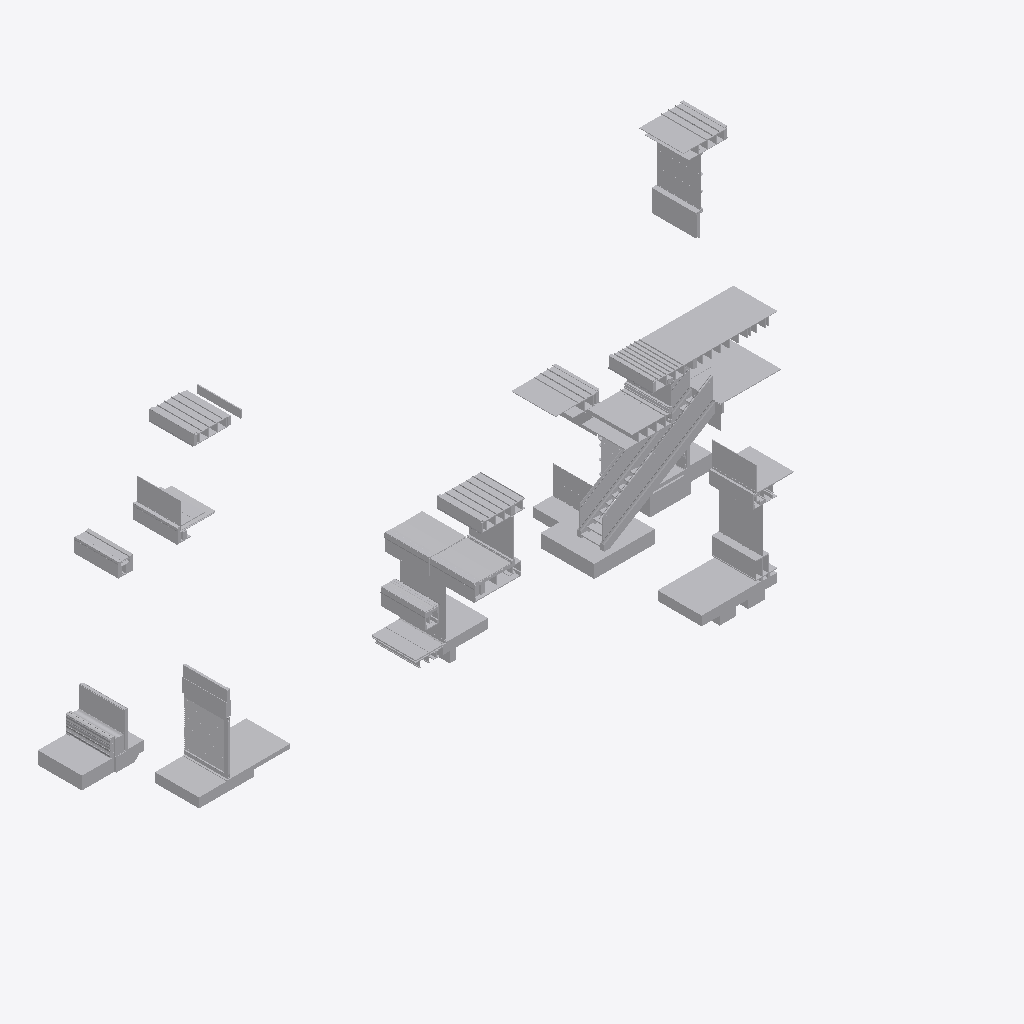
Isometric view of an IFC building model (IFC-SPF (STEP), schema IFC4, length unit metre), seen from the south-west, elements coloured by IFC class (only those large enough to see are counted): 245 other elements (light grey).
Extent 29.3 m × 13.7 m × 12.3 m (x, y, z). Storeys (10): Section A2 at 30.00 m; Section C1 at 31.00 m; Section E1 at 31.00 m; Section F1 at 32.62 m; Section F2 at 32.62 m; Section G1 at 32.62 m; Section A1 at 32.62 m; Section D1 at 34.00 m; Section D2 at 34.00 m; Section E2 at 34.00 m. Elements (762): 762 IfcBuildingElementProxy.

HEADER;
FILE_DESCRIPTION(('ViewDefinition [CoordinationView]'),'2;1');
FILE_NAME('Sections B.ifc','2019-01-21T00:17:07',('Yorik van Havre','yorik@uncreated.net'),('uncreated.net'),'IfcOpenShell 0.5.0-dev','IfcOpenShell 0.5.0-dev','');
FILE_SCHEMA(('IFC4'));
ENDSEC;
DATA;
#20=IFCPROJECT('3580753c_1e44_4e66_87a',#5,'Sections_B',$,$,$,$,(#11),#19);
#15248=IFCSITE('3elgjS7H4HwQsE093rt3ko',#5,'Default Site','',$,$,$,$,.ELEMENT.,$,$,$,$,$);
#15250=IFCBUILDING('3eliBW7H4HwQsE093rt3ko',#5,'Default Building','',$,$,$,$,.ELEMENT.,$,$,$);
#21=IFCBUILDINGSTOREY('0FCFt0_p0HwA6F093rt3ko',#5,'Section A1','',$,$,$,$,.ELEMENT.,32.6196960082558);
#2551=IFCBUILDINGSTOREY('3Ss2js$COHw8Ny093rt3ko',#5,'Section F1','',$,$,$,$,.ELEMENT.,32.6196959999999);
#4435=IFCBUILDINGSTOREY('1S8lju16uHwRd4093rt3ko',#5,'Section F2','',$,$,$,$,.ELEMENT.,32.6196959999999);
#7627=IFCBUILDINGSTOREY('1Um$Fm16uHwRd4093rt3ko',#5,'Section G1','',$,$,$,$,.ELEMENT.,32.6196959999999);
#8722=IFCBUILDINGSTOREY('02zm981M8HwQaR093rt3ko',#5,'Section A2','',$,$,$,$,.ELEMENT.,30.0);
#11326=IFCBUILDINGSTOREY('04JK141M8HwQaR093rt3ko',#5,'Section C1','',$,$,$,$,.ELEMENT.,30.9999999999999);
#12077=IFCBUILDINGSTOREY('0X8FFu2L4HwPgc093rt3ko',#5,'Section D1','',$,$,$,$,.ELEMENT.,33.9999999999999);
#12583=IFCBUILDINGSTOREY('0UzLe62L4HwPgc093rt3ko',#5,'Section D2','',$,$,$,$,.ELEMENT.,33.9999999999999);
#13434=IFCBUILDINGSTOREY('3epcS42VmHwPmT093rt3ko',#5,'Section E1','',$,$,$,$,.ELEMENT.,30.9999999999999);
#15011=IFCBUILDINGSTOREY('03XhyO6qCHwQ3c093rt3ko',#5,'Section E2','',$,$,$,$,.ELEMENT.,33.9999999999999);
#15252=IFCBUILDINGSTOREY('3eoY3C7H4HwQsE093rt3ko',#5,'Default Storey','',$,$,$,$,.ELEMENT.,$);
#6668=IFCBUILDINGELEMENTPROXY('2$OMse5SWHwQKH093rt3ko',#5,'plywood003','',$,#40,#6667,$,.ELEMENT.);
#8216=IFCBUILDINGELEMENTPROXY('1V$9nK16uHwRd4093rt3ko',#5,'Plywood100','',$,#40,#8215,$,.ELEMENT.);
#15147=IFCBUILDINGELEMENTPROXY('03az$W6qCHwQ3c093rt3ko',#5,'floor001','',$,#40,#15146,$,.ELEMENT.);
#7345=IFCBUILDINGELEMENTPROXY('1HaSHC6hiHwPxL093rt3ko',#5,'Glass','',$,#40,#7344,$,.ELEMENT.);
#12014=IFCBUILDINGELEMENTPROXY('30XJyq5SWHwQKH093rt3ko',#5,'SLAB','',$,#40,#12013,$,.ELEMENT.);
#11653=IFCBUILDINGELEMENTPROXY('04Va8C1M8HwQaR093rt3ko',#5,'Door louver','',$,#40,#11652,$,.ELEMENT.);
#15052=IFCBUILDINGELEMENTPROXY('03YvB26qCHwQ3c093rt3ko',#5,'floor','',$,#40,#15051,$,.ELEMENT.);
#14734=IFCBUILDINGELEMENTPROXY('3jEPkI$_CHw961093rt3ko',#5,'GRAVEL BALLAST004','',$,#40,#14733,$,.ELEMENT.);
#3538=IFCBUILDINGELEMENTPROXY('3jEPkI$_CHw961093rt3ko',#5,'GRAVEL BALLAST002','',$,#40,#3537,$,.ELEMENT.);
#8444=IFCBUILDINGELEMENTPROXY('3vB23M4ueHwQN5093rt3ko',#5,'INT. 1/2" GLASS','',$,#40,#8443,$,.ELEMENT.);
#2071=IFCBUILDINGELEMENTPROXY('3iSOBE$_CHw961093rt3ko',#5,'Slab','',$,#40,#2070,$,.ELEMENT.);
#4880=IFCBUILDINGELEMENTPROXY('1TjYhc16uHwRd4093rt3ko',#5,'Glass004','',$,#40,#4879,$,.ELEMENT.);
#12050=IFCBUILDINGELEMENTPROXY('30Ya9y5SWHwQKH093rt3ko',#5,'slab','',$,#40,#12049,$,.ELEMENT.);
#4442=IFCBUILDINGELEMENTPROXY('1SBGRC16uHwRd4093rt3ko',#5,'Plywood088','',$,#40,#4441,$,.ELEMENT.);
#15042=IFCBUILDINGELEMENTPROXY('03Yf0g6qCHwQ3c093rt3ko',#5,'slab001','',$,#40,#15041,$,.ELEMENT.);
#8203=IFCBUILDINGELEMENTPROXY('1VyjN016uHwRd4093rt3ko',#5,'Structure063','',$,#40,#8202,$,.ELEMENT.);
#7365=IFCBUILDINGELEMENTPROXY('1HakAM6hiHwPxL093rt3ko',#5,'Structure057','',$,#40,#7364,$,.ELEMENT.);
#7737=IFCBUILDINGELEMENTPROXY('1U$uTY16uHwRd4093rt3ko',#5,'Glass018','',$,#40,#7736,$,.ELEMENT.);
#14189=IFCBUILDINGELEMENTPROXY('3fY2P42VmHwPmT093rt3ko',#5,'Glass036','',$,#40,#14188,$,.ELEMENT.);
#8804=IFCBUILDINGELEMENTPROXY('03AvO21M8HwQaR093rt3ko',#5,'Membrane069','',$,#40,#8803,$,.ELEMENT.);
#12328=IFCBUILDINGELEMENTPROXY('0XpQnM2L4HwPgc093rt3ko',#5,'Membrane074','',$,#40,#12327,$,.ELEMENT.);
#604=IFCBUILDINGELEMENTPROXY('0GWoMG_p0HwA6F093rt3ko',#5,'Glass002','',$,#40,#603,$,.ELEMENT.);
#10892=IFCBUILDINGELEMENTPROXY('03x0w_1M8HwQaR093rt3ko',#5,'Gypsum025','',$,#40,#10891,$,.ELEMENT.);
#162=IFCBUILDINGELEMENTPROXY('0FWSj__p0HwA6F093rt3ko',#5,'Stucco014','',$,#40,#161,$,.ELEMENT.);
#14356=IFCBUILDINGELEMENTPROXY('3fahQa2VmHwPmT093rt3ko',#5,'flooring','',$,#40,#14355,$,.ELEMENT.);
#8051=IFCBUILDINGELEMENTPROXY('1VBaFq16uHwRd4093rt3ko',#5,'Plywood094','',$,#40,#8050,$,.ELEMENT.);
#7372=IFCBUILDINGELEMENTPROXY('01Cb5k6qCHwQ3c093rt3ko',#5,'Structure668217140','',$,#40,#7371,$,.ELEMENT.);
#12672=IFCBUILDINGELEMENTPROXY('0VMKN02L4HwPgc093rt3ko',#5,'Water','',$,#40,#12671,$,.ELEMENT.);
#4297=IFCBUILDINGELEMENTPROXY('2ySiL_5SWHwQKH093rt3ko',#5,'Window glass001','',$,#40,#4296,$,.ELEMENT.);
#5557=IFCBUILDINGELEMENTPROXY('3vc3bM4ueHwQN5093rt3ko',#5,'Plywood112','',$,#40,#5556,$,.ELEMENT.);
#8339=IFCBUILDINGELEMENTPROXY('1WMieY16uHwRd4093rt3ko',#5,'Plywood103','',$,#40,#8338,$,.ELEMENT.);
#8100=IFCBUILDINGELEMENTPROXY('1VWccE16uHwRd4093rt3ko',#5,'Gypsum023','',$,#40,#8099,$,.ELEMENT.);
#14437=IFCBUILDINGELEMENTPROXY('3V6B1y$COHw8Ny093rt3ko',#5,'Stone022','',$,#40,#14436,$,.ELEMENT.);
#1279=IFCBUILDINGELEMENTPROXY('0Gpm9i_p0HwA6F093rt3ko',#5,'Flashing008','',$,#40,#1278,$,.ELEMENT.);
#6369=IFCBUILDINGELEMENTPROXY('0Gpm9i_p0HwA6F093rt3ko',#5,'Flashing017','',$,#40,#6368,$,.ELEMENT.);
#2990=IFCBUILDINGELEMENTPROXY('3UTMkS$COHw8Ny093rt3ko',#5,'Flashing012','',$,#40,#2989,$,.ELEMENT.);
#14444=IFCBUILDINGELEMENTPROXY('3V7ra4$COHw8Ny093rt3ko',#5,'Stone023','',$,#40,#14443,$,.ELEMENT.);
#10765=IFCBUILDINGELEMENTPROXY('03nWxQ1M8HwQaR093rt3ko',#5,'Glass019','',$,#40,#10764,$,.ELEMENT.);
#307=IFCBUILDINGELEMENTPROXY('0Fgrq4_p0HwA6F093rt3ko',#5,'Gravel003','',$,#40,#306,$,.ELEMENT.);
#10790=IFCBUILDINGELEMENTPROXY('03pbMa1M8HwQaR093rt3ko',#5,'Glass021','',$,#40,#10789,$,.ELEMENT.);
#11368=IFCBUILDINGELEMENTPROXY('04Mb2k1M8HwQaR093rt3ko',#5,'Stucco031','',$,#40,#11367,$,.ELEMENT.);
#11723=IFCBUILDINGELEMENTPROXY('04gWuK1M8HwQaR093rt3ko',#5,'Membrane071','',$,#40,#11722,$,.ELEMENT.);
#12137=IFCBUILDINGELEMENTPROXY('0XI5F62L4HwPgc093rt3ko',#5,'Sill001','',$,#40,#12136,$,.ELEMENT.);
#14299=IFCBUILDINGELEMENTPROXY('3fZmvk2VmHwPmT093rt3ko',#5,'Structure079','',$,#40,#14298,$,.ELEMENT.);
#2483=IFCBUILDINGELEMENTPROXY('1ILouS6hiHwPxL093rt3ko',#5,'','',$,#40,#2482,$,.ELEMENT.);
#12105=IFCBUILDINGELEMENTPROXY('0XEkfM2L4HwPgc093rt3ko',#5,'Glass028','',$,#40,#12104,$,.ELEMENT.);
#521=IFCBUILDINGELEMENTPROXY('0G2g02_p0HwA6F093rt3ko',#5,'Stucco017','',$,#40,#520,$,.ELEMENT.);
#12076=IFCBUILDINGELEMENTPROXY('30Z3rm5SWHwQKH093rt3ko',#5,'gravel001','',$,#40,#12075,$,.ELEMENT.);
#14693=IFCBUILDINGELEMENTPROXY('3j8XYC$_CHw961093rt3ko',#5,'Stucco037','',$,#40,#14692,$,.ELEMENT.);
#3756=IFCBUILDINGELEMENTPROXY('3jfIsA$_CHw961093rt3ko',#5,'Stucco027','',$,#40,#3755,$,.ELEMENT.);
#3474=IFCBUILDINGELEMENTPROXY('3j8XYC$_CHw961093rt3ko',#5,'Stucco026','',$,#40,#3473,$,.ELEMENT.);
#420=IFCBUILDINGELEMENTPROXY('0FtmCg_p0HwA6F093rt3ko',#5,'Framing046','',$,#40,#419,$,.ELEMENT.);
#679=IFCBUILDINGELEMENTPROXY('0Gg$0G_p0HwA6F093rt3ko',#5,'Earth','',$,#40,#678,$,.ELEMENT.);
#8821=IFCBUILDINGELEMENTPROXY('03D8nY1M8HwQaR093rt3ko',#5,'Roofing015','',$,#40,#8820,$,.ELEMENT.);
#12305=IFCBUILDINGELEMENTPROXY('0XmT1w2L4HwPgc093rt3ko',#5,'Roofing018','',$,#40,#12304,$,.ELEMENT.);
#1998=IFCBUILDINGELEMENTPROXY('1VJ0c0$wGHwBPC093rt3ko',#5,'Membrane045','',$,#40,#1997,$,.ELEMENT.);
#12616=IFCBUILDINGELEMENTPROXY('0VF_Uc2L4HwPgc093rt3ko',#5,'Structure069','',$,#40,#12615,$,.ELEMENT.);
#870=IFCBUILDINGELEMENTPROXY('0GmQLo_p0HwA6F093rt3ko',#5,'Roofing002','',$,#40,#869,$,.ELEMENT.);
#3086=IFCBUILDINGELEMENTPROXY('3UhDDS$COHw8Ny093rt3ko',#5,'Roofing008','',$,#40,#3085,$,.ELEMENT.);
#43=IFCBUILDINGELEMENTPROXY('0FGPH6_p0HwA6F093rt3ko',#5,'Slab004','',$,#40,#42,$,.ELEMENT.);
#10824=IFCBUILDINGELEMENTPROXY('03sjvG1M8HwQaR093rt3ko',#5,'Glass024','',$,#40,#10823,$,.ELEMENT.);
#8469=IFCBUILDINGELEMENTPROXY('3vBJH44ueHwQN5093rt3ko',#5,'Plywood105','',$,#40,#8468,$,.ELEMENT.);
#12164=IFCBUILDINGELEMENTPROXY('0XLdfu2L4HwPgc093rt3ko',#5,'Glass029','',$,#40,#12163,$,.ELEMENT.);
#3862=IFCBUILDINGELEMENTPROXY('3k4WUE$_CHw961093rt3ko',#5,'Gravel','',$,#40,#3861,$,.ELEMENT.);
#1932=IFCBUILDINGELEMENTPROXY('1VBwrY$wGHwBPC093rt3ko',#5,'Flooring007','',$,#40,#1931,$,.ELEMENT.);
#3869=IFCBUILDINGELEMENTPROXY('3k6TXq$_CHw961093rt3ko',#5,'Gravel004','',$,#40,#3868,$,.ELEMENT.);
#2858=IFCBUILDINGELEMENTPROXY('3T$m12$COHw8Ny093rt3ko',#5,'Plywood075','',$,#40,#2857,$,.ELEMENT.);
#2976=IFCBUILDINGELEMENTPROXY('3UNKk4$COHw8Ny093rt3ko',#5,'Roofing004','',$,#40,#2975,$,.ELEMENT.);
#12256=IFCBUILDINGELEMENTPROXY('0Xbv642L4HwPgc093rt3ko',#5,'Roofing017','',$,#40,#12255,$,.ELEMENT.);
#856=IFCBUILDINGELEMENTPROXY('0GjNq6_p0HwA6F093rt3ko',#5,'Roofing','',$,#40,#855,$,.ELEMENT.);
#8732=IFCBUILDINGELEMENTPROXY('030SiG1M8HwQaR093rt3ko',#5,'Roofing014','',$,#40,#8731,$,.ELEMENT.);
#863=IFCBUILDINGELEMENTPROXY('0GlO3S_p0HwA6F093rt3ko',#5,'Roofing001','',$,#40,#862,$,.ELEMENT.);
#3079=IFCBUILDINGELEMENTPROXY('3UfjJe$COHw8Ny093rt3ko',#5,'Roofing007','',$,#40,#3078,$,.ELEMENT.);
#2983=IFCBUILDINGELEMENTPROXY('3UOs9s$COHw8Ny093rt3ko',#5,'Roofing005','',$,#40,#2982,$,.ELEMENT.);
#3072=IFCBUILDINGELEMENTPROXY('3UeEVg$COHw8Ny093rt3ko',#5,'Roofing006','',$,#40,#3071,$,.ELEMENT.);
#4827=IFCBUILDINGELEMENTPROXY('1TaH4g16uHwRd4093rt3ko',#5,'Structure058','',$,#40,#4826,$,.ELEMENT.);
#11533=IFCBUILDINGELEMENTPROXY('04UWZ_1M8HwQaR093rt3ko',#5,'Door frame002','',$,#40,#11532,$,.ELEMENT.);
#631=IFCBUILDINGELEMENTPROXY('0Gdliw_p0HwA6F093rt3ko',#5,'Flooring006','',$,#40,#630,$,.ELEMENT.);
#1011=IFCBUILDINGELEMENTPROXY('1U68da$wGHwBPC093rt3ko',#5,'Stone021','',$,#40,#1010,$,.ELEMENT.);
#6745=IFCBUILDINGELEMENTPROXY('2$Ppck5SWHwQKH093rt3ko',#5,'Glass044','',$,#40,#6744,$,.ELEMENT.);
#1855=IFCBUILDINGELEMENTPROXY('1Uv5iU$wGHwBPC093rt3ko',#5,'Flashing','',$,#40,#1854,$,.ELEMENT.);
#2285=IFCBUILDINGELEMENTPROXY('1IIk146hiHwPxL093rt3ko',#5,'Flashing029','',$,#40,#2284,$,.ELEMENT.);
#12991=IFCBUILDINGELEMENTPROXY('0WO2OK2L4HwPgc093rt3ko',#5,'Sill003','',$,#40,#12990,$,.ELEMENT.);
#11160=IFCBUILDINGELEMENTPROXY('048Ify1M8HwQaR093rt3ko',#5,'Sill','',$,#40,#11159,$,.ELEMENT.);
#4992=IFCBUILDINGELEMENTPROXY('1TlqaU16uHwRd4093rt3ko',#5,'Structure059','',$,#40,#4991,$,.ELEMENT.);
#14641=IFCBUILDINGELEMENTPROXY('3fZLIY$wmHw8uY093rt3ko',#5,'GRAVEL STOP006','',$,#40,#14640,$,.ELEMENT.);
#3739=IFCBUILDINGELEMENTPROXY('3jZqD4$_CHw961093rt3ko',#5,'GRAVEL STOP002','',$,#40,#3738,$,.ELEMENT.);
#3255=IFCBUILDINGELEMENTPROXY('3fZLIY$wmHw8uY093rt3ko',#5,'GRAVEL STOP','',$,#40,#3254,$,.ELEMENT.);
#12642=IFCBUILDINGELEMENTPROXY('0VJ9ey2L4HwPgc093rt3ko',#5,'Structure668217090','',$,#40,#12641,$,.ELEMENT.);
#1045=IFCBUILDINGELEMENTPROXY('1U9joI$wGHwBPC093rt3ko',#5,'Stone019','',$,#40,#1044,$,.ELEMENT.);
#12529=IFCBUILDINGELEMENTPROXY('0Y0zp22L4HwPgc093rt3ko',#5,'Glass032','',$,#40,#12528,$,.ELEMENT.);
#1877=IFCBUILDINGELEMENTPROXY('1V0WFQ$wGHwBPC093rt3ko',#5,'Flashing013','',$,#40,#1876,$,.ELEMENT.);
#993=IFCBUILDINGELEMENTPROXY('1U4O48$wGHwBPC093rt3ko',#5,'Stone017','',$,#40,#992,$,.ELEMENT.);
#11309=IFCBUILDINGELEMENTPROXY('04ICqW1M8HwQaR093rt3ko',#5,'Gypsum026','',$,#40,#11308,$,.ELEMENT.);
#8784=IFCBUILDINGELEMENTPROXY('038b3E1M8HwQaR093rt3ko',#5,'Roof004','',$,#40,#8783,$,.ELEMENT.);
#11519=IFCBUILDINGELEMENTPROXY('04TWzM1M8HwQaR093rt3ko',#5,'Door frame001','',$,#40,#11518,$,.ELEMENT.);
#12284=IFCBUILDINGELEMENTPROXY('0Xh$kO2L4HwPgc093rt3ko',#5,'Roof006','',$,#40,#12283,$,.ELEMENT.);
#6577=IFCBUILDINGELEMENTPROXY('2$MUQg5SWHwQKH093rt3ko',#5,'Roof panel001','',$,#40,#6576,$,.ELEMENT.);
#6584=IFCBUILDINGELEMENTPROXY('2$Mdkw5SWHwQKH093rt3ko',#5,'Roof panel002','',$,#40,#6583,$,.ELEMENT.);
#6629=IFCBUILDINGELEMENTPROXY('2$Neiu5SWHwQKH093rt3ko',#5,'Roof panel004','',$,#40,#6628,$,.ELEMENT.);
#6648=IFCBUILDINGELEMENTPROXY('2$O4PO5SWHwQKH093rt3ko',#5,'Roof panel005','',$,#40,#6647,$,.ELEMENT.);
#6558=IFCBUILDINGELEMENTPROXY('2$Lg9W5SWHwQKH093rt3ko',#5,'Roof panel','',$,#40,#6557,$,.ELEMENT.);
#6603=IFCBUILDINGELEMENTPROXY('2$N3U45SWHwQKH093rt3ko',#5,'Roof panel003','',$,#40,#6602,$,.ELEMENT.);
#12229=IFCBUILDINGELEMENTPROXY('0XX5zq2L4HwPgc093rt3ko',#5,'Structure668217088','',$,#40,#12228,$,.ELEMENT.);
#1348=IFCBUILDINGELEMENTPROXY('1UQyFU$wGHwBPC093rt3ko',#5,'Membrane041','',$,#40,#1347,$,.ELEMENT.);
#1063=IFCBUILDINGELEMENTPROXY('1UBTXE$wGHwBPC093rt3ko',#5,'Stone020','',$,#40,#1062,$,.ELEMENT.);
#6087=IFCBUILDINGELEMENTPROXY('3xVmI44ueHwQN5093rt3ko',#5,'BEND PANEL001','',$,#40,#6086,$,.ELEMENT.);
#5331=IFCBUILDINGELEMENTPROXY('1UCGRG16uHwRd4093rt3ko',#5,'Glass009','',$,#40,#5330,$,.ELEMENT.);
#4589=IFCBUILDINGELEMENTPROXY('1Sfe7c16uHwRd4093rt3ko',#5,'Structure052','',$,#40,#4588,$,.ELEMENT.);
#13018=IFCBUILDINGELEMENTPROXY('0WRF0Q2L4HwPgc093rt3ko',#5,'Sill002','',$,#40,#13017,$,.ELEMENT.);
#12312=IFCBUILDINGELEMENTPROXY('0Xnz0Q2L4HwPgc093rt3ko',#5,'Soffit006','',$,#40,#12311,$,.ELEMENT.);
#12063=IFCBUILDINGELEMENTPROXY('30YqNm5SWHwQKH093rt3ko',#5,'sand','',$,#40,#12062,$,.ELEMENT.);
#8742=IFCBUILDINGELEMENTPROXY('033H281M8HwQaR093rt3ko',#5,'Flashing018','',$,#40,#8741,$,.ELEMENT.);
#12494=IFCBUILDINGELEMENTPROXY('0XuJgg2L4HwPgc093rt3ko',#5,'Flashing024','',$,#40,#12493,$,.ELEMENT.);
#1332=IFCBUILDINGELEMENTPROXY('1UO$Uy$wGHwBPC093rt3ko',#5,'Roof','',$,#40,#1331,$,.ELEMENT.);
#13930=IFCBUILDINGELEMENTPROXY('1e0FV82U8HwPVf093rt3ko',#5,'Window frame019','',$,#40,#13929,$,.ELEMENT.);
#253=IFCBUILDINGELEMENTPROXY('0FdN1o_p0HwA6F093rt3ko',#5,'Membrane008','',$,#40,#252,$,.ELEMENT.);
#369=IFCBUILDINGELEMENTPROXY('0FnJsC_p0HwA6F093rt3ko',#5,'Structure032','',$,#40,#368,$,.ELEMENT.);
#3163=IFCBUILDINGELEMENTPROXY('1Vz6YM$wGHwBPC093rt3ko',#5,'Roof001','',$,#40,#3162,$,.ELEMENT.);
#11512=IFCBUILDINGELEMENTPROXY('04SBjG1M8HwQaR093rt3ko',#5,'Door frame','',$,#40,#11511,$,.ELEMENT.);
#15211=IFCBUILDINGELEMENTPROXY('03bw3Q6qCHwQ3c093rt3ko',#5,'gypsum003','',$,#40,#15210,$,.ELEMENT.);
#6776=IFCBUILDINGELEMENTPROXY('2$QDz85SWHwQKH093rt3ko',#5,'flashing','',$,#40,#6775,$,.ELEMENT.);
#14526=IFCBUILDINGELEMENTPROXY('3fck3M2VmHwPmT093rt3ko',#5,'Structure081','',$,#40,#14525,$,.ELEMENT.);
#190=IFCBUILDINGELEMENTPROXY('0FZvp2_p0HwA6F093rt3ko',#5,'Flooring004','',$,#40,#189,$,.ELEMENT.);
#7379=IFCBUILDINGELEMENTPROXY('01ClBq6qCHwQ3c093rt3ko',#5,'Tread003','',$,#40,#7378,$,.ELEMENT.);
#7221=IFCBUILDINGELEMENTPROXY('1HXsL26hiHwPxL093rt3ko',#5,'Structure668217124','',$,#40,#7220,$,.ELEMENT.);
#892=IFCBUILDINGELEMENTPROXY('0Gsjlm_p0HwA6F093rt3ko',#5,'Soffit003','',$,#40,#891,$,.ELEMENT.);
#5310=IFCBUILDINGELEMENTPROXY('1U59DM16uHwRd4093rt3ko',#5,'Glass006','',$,#40,#5309,$,.ELEMENT.);
#6715=IFCBUILDINGELEMENTPROXY('2$PNT05SWHwQKH093rt3ko',#5,'Window frame023','',$,#40,#6714,$,.ELEMENT.);
#6390=IFCBUILDINGELEMENTPROXY('1UQyFU$wGHwBPC093rt3ko',#5,'Membrane067','',$,#40,#6389,$,.ELEMENT.);
#4290=IFCBUILDINGELEMENTPROXY('2yNuJ85SWHwQKH093rt3ko',#5,'Window frame021','',$,#40,#4289,$,.ELEMENT.);
#1027=IFCBUILDINGELEMENTPROXY('1U7zPo$wGHwBPC093rt3ko',#5,'Stone018','',$,#40,#1026,$,.ELEMENT.);
#288=IFCBUILDINGELEMENTPROXY('0FfjZO_p0HwA6F093rt3ko',#5,'Sand002','',$,#40,#287,$,.ELEMENT.);
#98=IFCBUILDINGELEMENTPROXY('0FKF$a_p0HwA6F093rt3ko',#5,'Insulation020','',$,#40,#97,$,.ELEMENT.);
#3065=IFCBUILDINGELEMENTPROXY('3UceIu$COHw8Ny093rt3ko',#5,'Soffit004','',$,#40,#3064,$,.ELEMENT.);
#11240=IFCBUILDINGELEMENTPROXY('04ChOg1M8HwQaR093rt3ko',#5,'Soffit005','',$,#40,#11239,$,.ELEMENT.);
#6507=IFCBUILDINGELEMENTPROXY('2$LNgO5SWHwQKH093rt3ko',#5,'BEND PANEL006','',$,#40,#6506,$,.ELEMENT.);
#7419=IFCBUILDINGELEMENTPROXY('01DYz66qCHwQ3c093rt3ko',#5,'Tread004','',$,#40,#7418,$,.ELEMENT.);
#6847=IFCBUILDINGELEMENTPROXY('2$QXjW5SWHwQKH093rt3ko',#5,'Gasket','',$,#40,#6846,$,.ELEMENT.);
#624=IFCBUILDINGELEMENTPROXY('0GbP04_p0HwA6F093rt3ko',#5,'Flooring005','',$,#40,#623,$,.ELEMENT.);
#8346=IFCBUILDINGELEMENTPROXY('1WP5ZG16uHwRd4093rt3ko',#5,'Plywood104','',$,#40,#8345,$,.ELEMENT.);
#8181=IFCBUILDINGELEMENTPROXY('1VrpfU16uHwRd4093rt3ko',#5,'Plywood096','',$,#40,#8180,$,.ELEMENT.);
#8249=IFCBUILDINGELEMENTPROXY('1W6GKu16uHwRd4093rt3ko',#5,'Plywood099','',$,#40,#8248,$,.ELEMENT.);
#8319=IFCBUILDINGELEMENTPROXY('1WKPvw16uHwRd4093rt3ko',#5,'Plywood102','',$,#40,#8318,$,.ELEMENT.);
#8624=IFCBUILDINGELEMENTPROXY('2$bxmy5SWHwQKH093rt3ko',#5,'metal profile','',$,#40,#8623,$,.ELEMENT.);
#6981=IFCBUILDINGELEMENTPROXY('2$R9ia5SWHwQKH093rt3ko',#5,'Gasket002','',$,#40,#6980,$,.ELEMENT.);
#10738=IFCBUILDINGELEMENTPROXY('03lZ4k1M8HwQaR093rt3ko',#5,'Window frame010','',$,#40,#10737,$,.ELEMENT.);
#7270=IFCBUILDINGELEMENTPROXY('1HZ2CW6hiHwPxL093rt3ko',#5,'Structure668217131','',$,#40,#7269,$,.ELEMENT.);
#10731=IFCBUILDINGELEMENTPROXY('03SQOG1M8HwQaR093rt3ko',#5,'Window frame009','',$,#40,#10730,$,.ELEMENT.);
#6022=IFCBUILDINGELEMENTPROXY('3xV8$Y4ueHwQN5093rt3ko',#5,'RAKE WALL TRIM','',$,#40,#6021,$,.ELEMENT.);
#6362=IFCBUILDINGELEMENTPROXY('3xZgbc4ueHwQN5093rt3ko',#5,'Structure073','',$,#40,#6361,$,.ELEMENT.);
#12715=IFCBUILDINGELEMENTPROXY('0VSzAC2L4HwPgc093rt3ko',#5,'Stucco034','',$,#40,#12714,$,.ELEMENT.);
#12629=IFCBUILDINGELEMENTPROXY('0VHaya2L4HwPgc093rt3ko',#5,'Structure668217089','',$,#40,#12628,$,.ELEMENT.);
#62=IFCBUILDINGELEMENTPROXY('0FHjxi_p0HwA6F093rt3ko',#5,'Gypsum020','',$,#40,#61,$,.ELEMENT.);
#3491=IFCBUILDINGELEMENTPROXY('3jAV8A$_CHw961093rt3ko',#5,'FIRESTONE INSULATION001','',$,#40,#3490,$,.ELEMENT.);
#14512=IFCBUILDINGELEMENTPROXY('3fcOAa2VmHwPmT093rt3ko',#5,'Membrane080','',$,#40,#14511,$,.ELEMENT.);
#8764=IFCBUILDINGELEMENTPROXY('036JGc1M8HwQaR093rt3ko',#5,'Plywood114','',$,#40,#8763,$,.ELEMENT.);
#10860=IFCBUILDINGELEMENTPROXY('03uqao1M8HwQaR093rt3ko',#5,'Insulation021','',$,#40,#10859,$,.ELEMENT.);
#12270=IFCBUILDINGELEMENTPROXY('0XexSq2L4HwPgc093rt3ko',#5,'Plywood121','',$,#40,#12269,$,.ELEMENT.);
#2708=IFCBUILDINGELEMENTPROXY('3TcABe$COHw8Ny093rt3ko',#5,'Structure044','',$,#40,#2707,$,.ELEMENT.);
#6216=IFCBUILDINGELEMENTPROXY('3xX0dK4ueHwQN5093rt3ko',#5,'Structure070','',$,#40,#6215,$,.ELEMENT.);
#2934=IFCBUILDINGELEMENTPROXY('3UCnC0$COHw8Ny093rt3ko',#5,'Structure048','',$,#40,#2933,$,.ELEMENT.);
#8868=IFCBUILDINGELEMENTPROXY('03HAna1M8HwQaR093rt3ko',#5,'Framing069','',$,#40,#8867,$,.ELEMENT.);
#11736=IFCBUILDINGELEMENTPROXY('04hdkO1M8HwQaR093rt3ko',#5,'Framing071','',$,#40,#11735,$,.ELEMENT.);
#2738=IFCBUILDINGELEMENTPROXY('3TfG9y$COHw8Ny093rt3ko',#5,'Structure046','',$,#40,#2737,$,.ELEMENT.);
#4116=IFCBUILDINGELEMENTPROXY('2yNbE25SWHwQKH093rt3ko',#5,'Flashing027','',$,#40,#4115,$,.ELEMENT.);
#6681=IFCBUILDINGELEMENTPROXY('2$OcWW5SWHwQKH093rt3ko',#5,'soffit001','',$,#40,#6680,$,.ELEMENT.);
ENDSEC;
